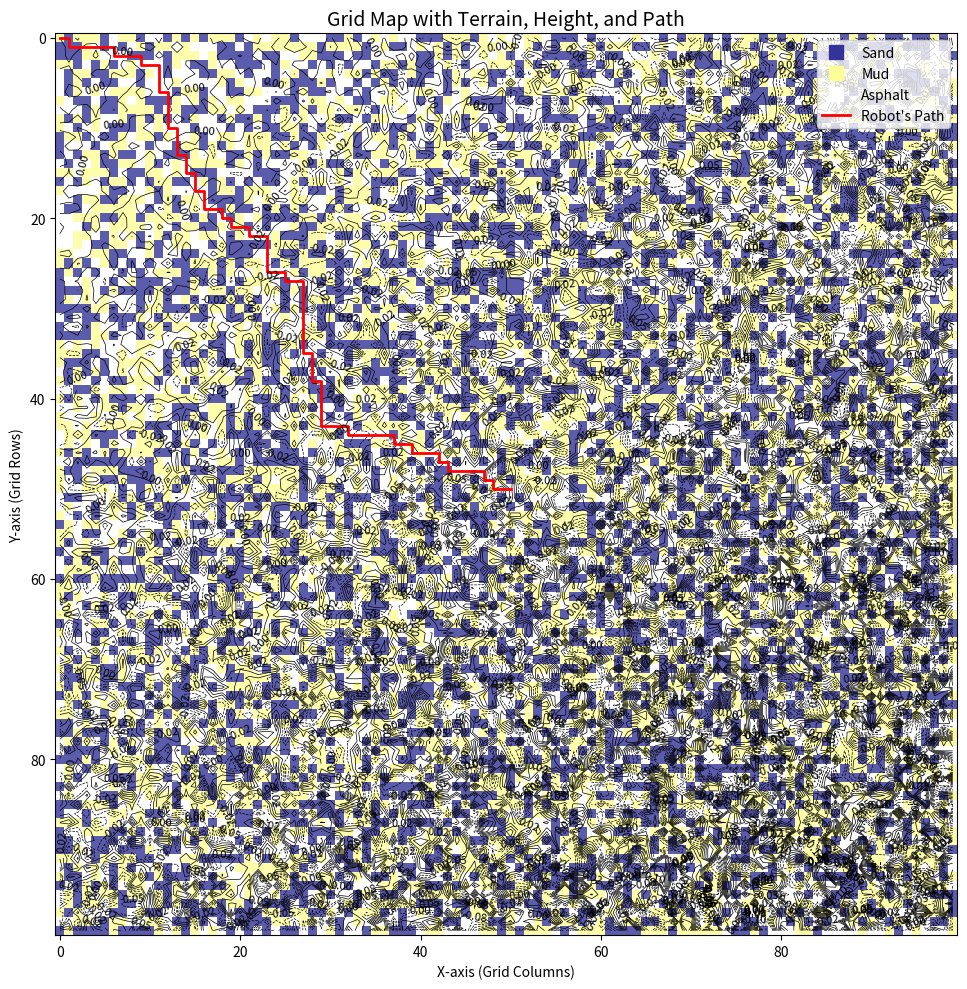

Python code for this plot:
import numpy as np 
import heapq
import matplotlib.pyplot as plt

# Constants
GRID_SIZE = 100
TARGET = (50, 50)
START = (0, 0)
VELOCITY_BASE = 5  # cells/minute
TERRAIN_SPEED = {"sand": 0.7, "mud": 0.4, "asphalt": 1.5}  # Multipliers
SLOPE_LIMIT = 0.2

# Terrain values
terrain_types = {0: "sand", 1: "mud", 2: "asphalt"}

# Create the grid map
def generate_grid(grid_size):
    grid = np.zeros((grid_size, grid_size), dtype=[
        ("coordinates", "2i4"),
        ("terrain", "i4"),
        ("height", "f4")
    ])
    
    for x in range(grid_size):
        for y in range(grid_size):
            terrain = np.random.choice([0, 1, 2])
            # Introduce random variations to the height to allow both increases and decreases
            height = np.random.uniform(-SLOPE_LIMIT, SLOPE_LIMIT) * (x + y) / (grid_size * 2)
            grid[x, y] = ((x, y), terrain, height)
    
    return grid

# Calculate cost for moving from one cell to another
def calculate_cost(current, neighbor, grid):
    x1, y1 = current["coordinates"]
    x2, y2 = neighbor["coordinates"]
    
    terrain_cost = 1 / TERRAIN_SPEED[terrain_types[neighbor["terrain"]]]
    height_diff = neighbor["height"] - current["height"]  # Allow both increase and decrease in slope
    slope_cost = 1 + abs(height_diff) / SLOPE_LIMIT  # Use absolute value for slope cost
    
    distance_cost = np.sqrt((x2 - x1)**2 + (y2 - y1)**2)
    
    return distance_cost * terrain_cost * slope_cost

# A* Pathfinding
def find_fastest_path(grid, start, target):
    open_set = []
    heapq.heappush(open_set, (0, start))
    
    came_from = {}
    cost_so_far = {start: 0}
    
    while open_set:
        current_priority, current = heapq.heappop(open_set)
        
        if current == target:
            break
        
        x, y = current
        
        for dx, dy in [(-1, 0), (1, 0), (0, -1), (0, 1)]:
            nx, ny = x + dx, y + dy
            
            if 0 <= nx < GRID_SIZE and 0 <= ny < GRID_SIZE:
                neighbor = grid[nx, ny]
                new_cost = cost_so_far[current] + calculate_cost(grid[x, y], neighbor, grid)
                
                if (nx, ny) not in cost_so_far or new_cost < cost_so_far[(nx, ny)]:
                    cost_so_far[(nx, ny)] = new_cost
                    priority = new_cost + np.sqrt((TARGET[0] - nx)**2 + (TARGET[1] - ny)**2)
                    heapq.heappush(open_set, (priority, (nx, ny)))
                    came_from[(nx, ny)] = current
    
    return came_from, cost_so_far

# Reconstruct the path
def reconstruct_path(came_from, start, target):
    current = target
    path = []
    while current != start:
        path.append(current)
        current = came_from[current]
    path.append(start)
    path.reverse()
    return path

# Visualization
def visualize(grid, path):
    # Extract data from the grid
    terrain_map = np.array([[cell["terrain"] for cell in row] for row in grid])
    height_map = np.array([[cell["height"] for cell in row] for row in grid])
    slope_map = np.gradient(height_map)
    slope_magnitude = np.sqrt(slope_map[0]**2 + slope_map[1]**2)  # Overall slope

    # Create the plot
    plt.figure(figsize=(12, 10))
    plt.title("Grid Map with Terrain, Height, and Path", fontsize=14)

    # Display terrain types
    plt.imshow(terrain_map, cmap="terrain", alpha=0.8)

    # Add height contours
    contours = plt.contour(height_map, levels=15, colors='black', linewidths=0.5)
    plt.clabel(contours, inline=True, fontsize=8, fmt="%.2f")  # Label contours with height

    # Overlay the robot's path
    path_x, path_y = zip(*path)
    plt.plot(path_y, path_x, color="red", linewidth=2, label="Robot's Path")

    # Customize legend for terrain types
    terrain_labels = {0: "Sand", 1: "Mud", 2: "Asphalt"}
    legend_handles = [plt.Line2D([0], [0], marker='s', color=plt.cm.terrain(i / 2),
                                 markersize=10, label=label, linestyle='None')
                      for i, label in terrain_labels.items()]
    plt.legend(handles=legend_handles + [plt.Line2D([], [], color="red", linewidth=2, label="Robot's Path")],
               loc="upper right", fontsize=10)

    # Add labels
    plt.xlabel("X-axis (Grid Columns)")
    plt.ylabel("Y-axis (Grid Rows)")

    # Show the plot
    plt.tight_layout()
    plt.show()


# Main
if __name__ == "__main__":
    grid = generate_grid(GRID_SIZE)
    came_from, cost_so_far = find_fastest_path(grid, START, TARGET)
    path = reconstruct_path(came_from, START, TARGET)
    visualize(grid, path)
